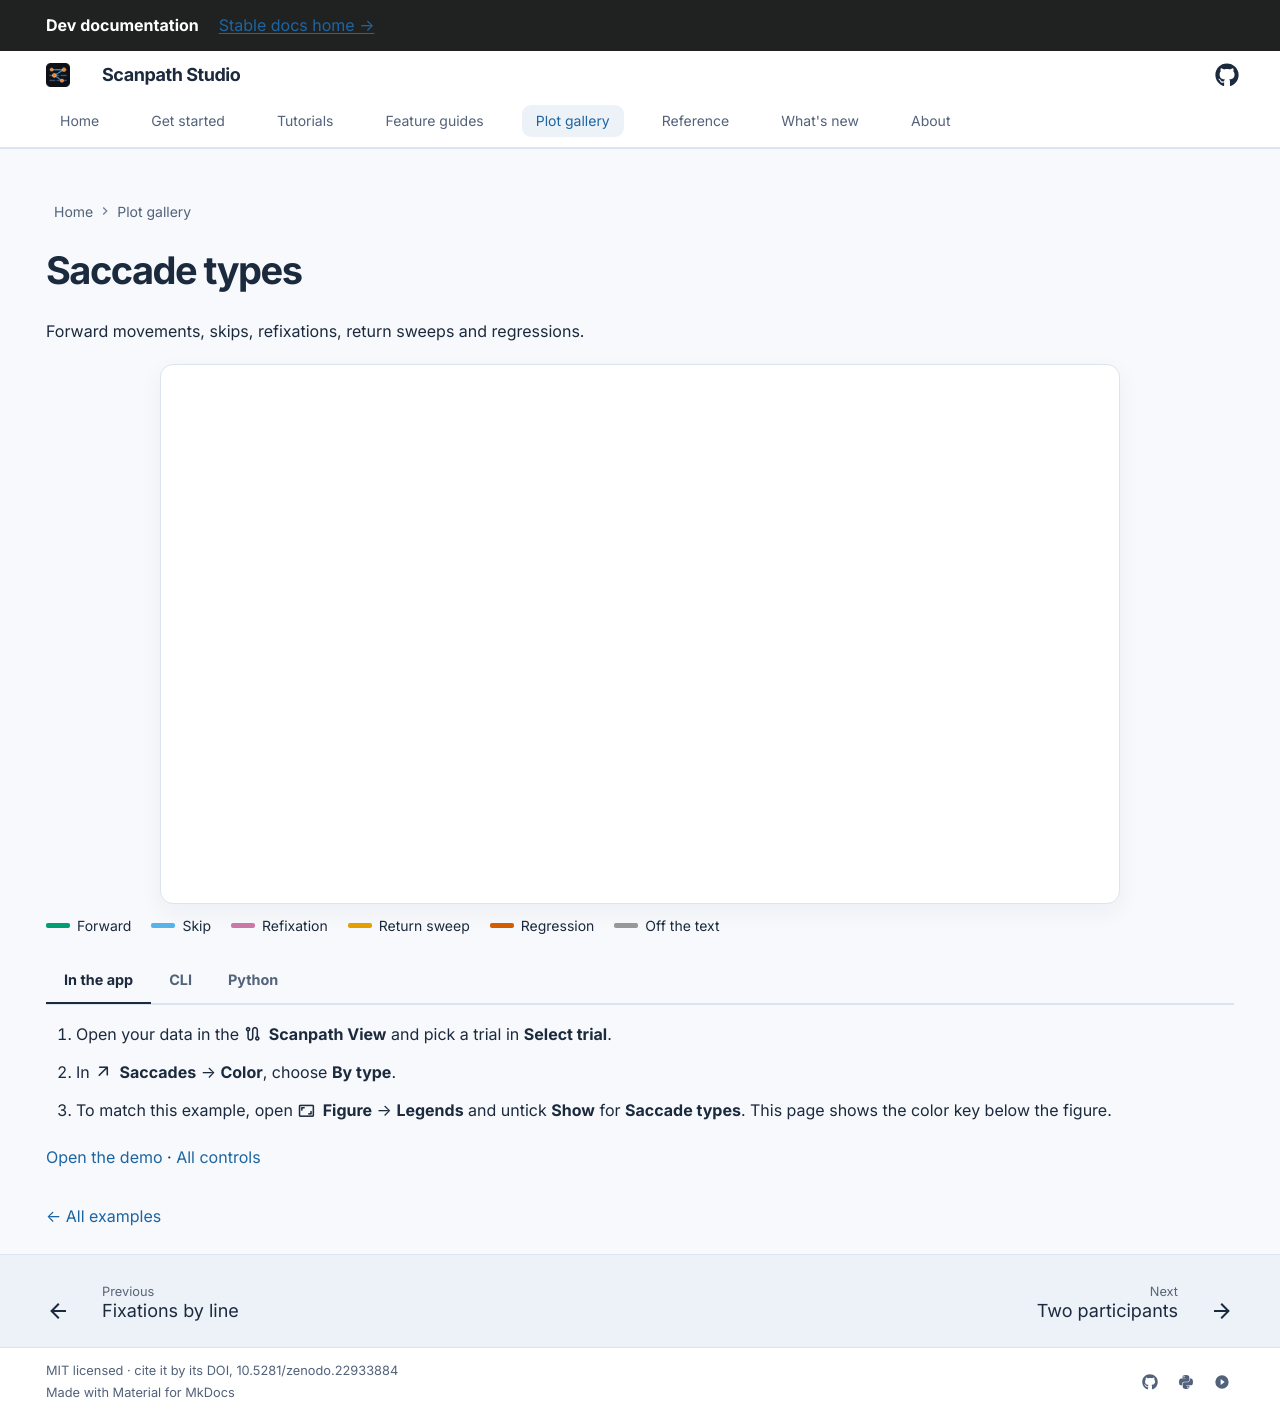

repository: lacclab/scanpath-studio · page: dev/gallery/saccade-types/index.html · generator: mkdocs

---
title: "Saccade types"
description: "Saccades colored by type — forward movements, skips, refixations, return sweeps and regressions — over the text, with Python and CLI code."
hide:
  - navigation
  - toc
---

# Saccade types

Forward movements, skips, refixations, return sweeps and regressions.

```python exec="true" html="true"
from gallery_examples import gallery_figure

print(gallery_figure("saccade-types"))
```

=== "In the app"

    1. Open your data in the :material/route: **Scanpath View** and pick a trial in **Select trial**.
    2. In :material/arrow_outward: **Saccades** → **Color**, choose **By type**.
    3. To match this example, open :material/aspect_ratio: **Figure** → **Legends** and untick **Show** for **Saccade types**. This page shows the color key below the figure.

    [Open the demo](https://scanpath-studio.streamlit.app) · [All controls](../guides/scanpath-visualization/controls.md)

=== "CLI"

    ```bash
    scanpath-studio render --sample \
      -p l37_273 -t l37_273_2_1_1_Ele --screen Paragraph \
      --saccade-color-by-type --no-saccade-type-legend \
      --highlight-column '' \
      -o saccade-types.html
    ```

=== "Python"

    ```python exec="true"
    from gallery_examples import gallery_python

    print(gallery_python("saccade-types"))
    ```

[← All examples](../gallery.md)
